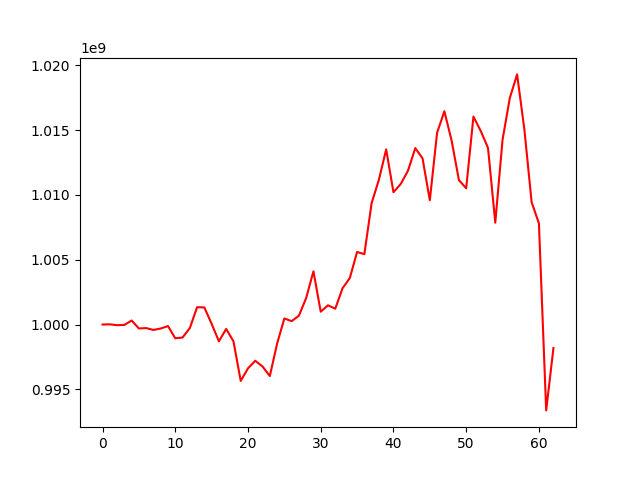

The data file committed next to this chart (first rows):
, 0
0, 1000000000
1, 1000016170
2, 999950512
3, 999970420
4, 1000311592
5, 999695547
6, 999726899
7, 999581768
8, 999694580
9, 999882506
10, 998940076
11, 998997806
12, 999726365
13, 1001336906
14, 1001319318
15, 1000052625
16, 998706740
17, 999661973
18, 998706216
19, 995651194
20, 996622547
21, 997203971
22, 996763400
23, 996024125
24, 998523413
25, 1000469652
26, 1000259700
27, 1000682552
28, 1002050001
29, 1004109757
30, 1000989927
31, 1001483065
32, 1001222522
33, 1002800650
34, 1003586535
35, 1005598255
36, 1005432688
37, 1009372805
38, 1011177486
39, 1013516945
40, 1010208745
41, 1010844990
42, 1011870608
43, 1013615481
44, 1012821904
45, 1009592200
46, 1014791915
47, 1016459722
48, 1014186549
49, 1011147444
50, 1010513231
51, 1016049381
52, 1014937859
53, 1013632259
54, 1007860233
55, 1014257922
56, 1017478893
57, 1019301141
58, 1015066403
59, 1009437255
... 3 more rows
